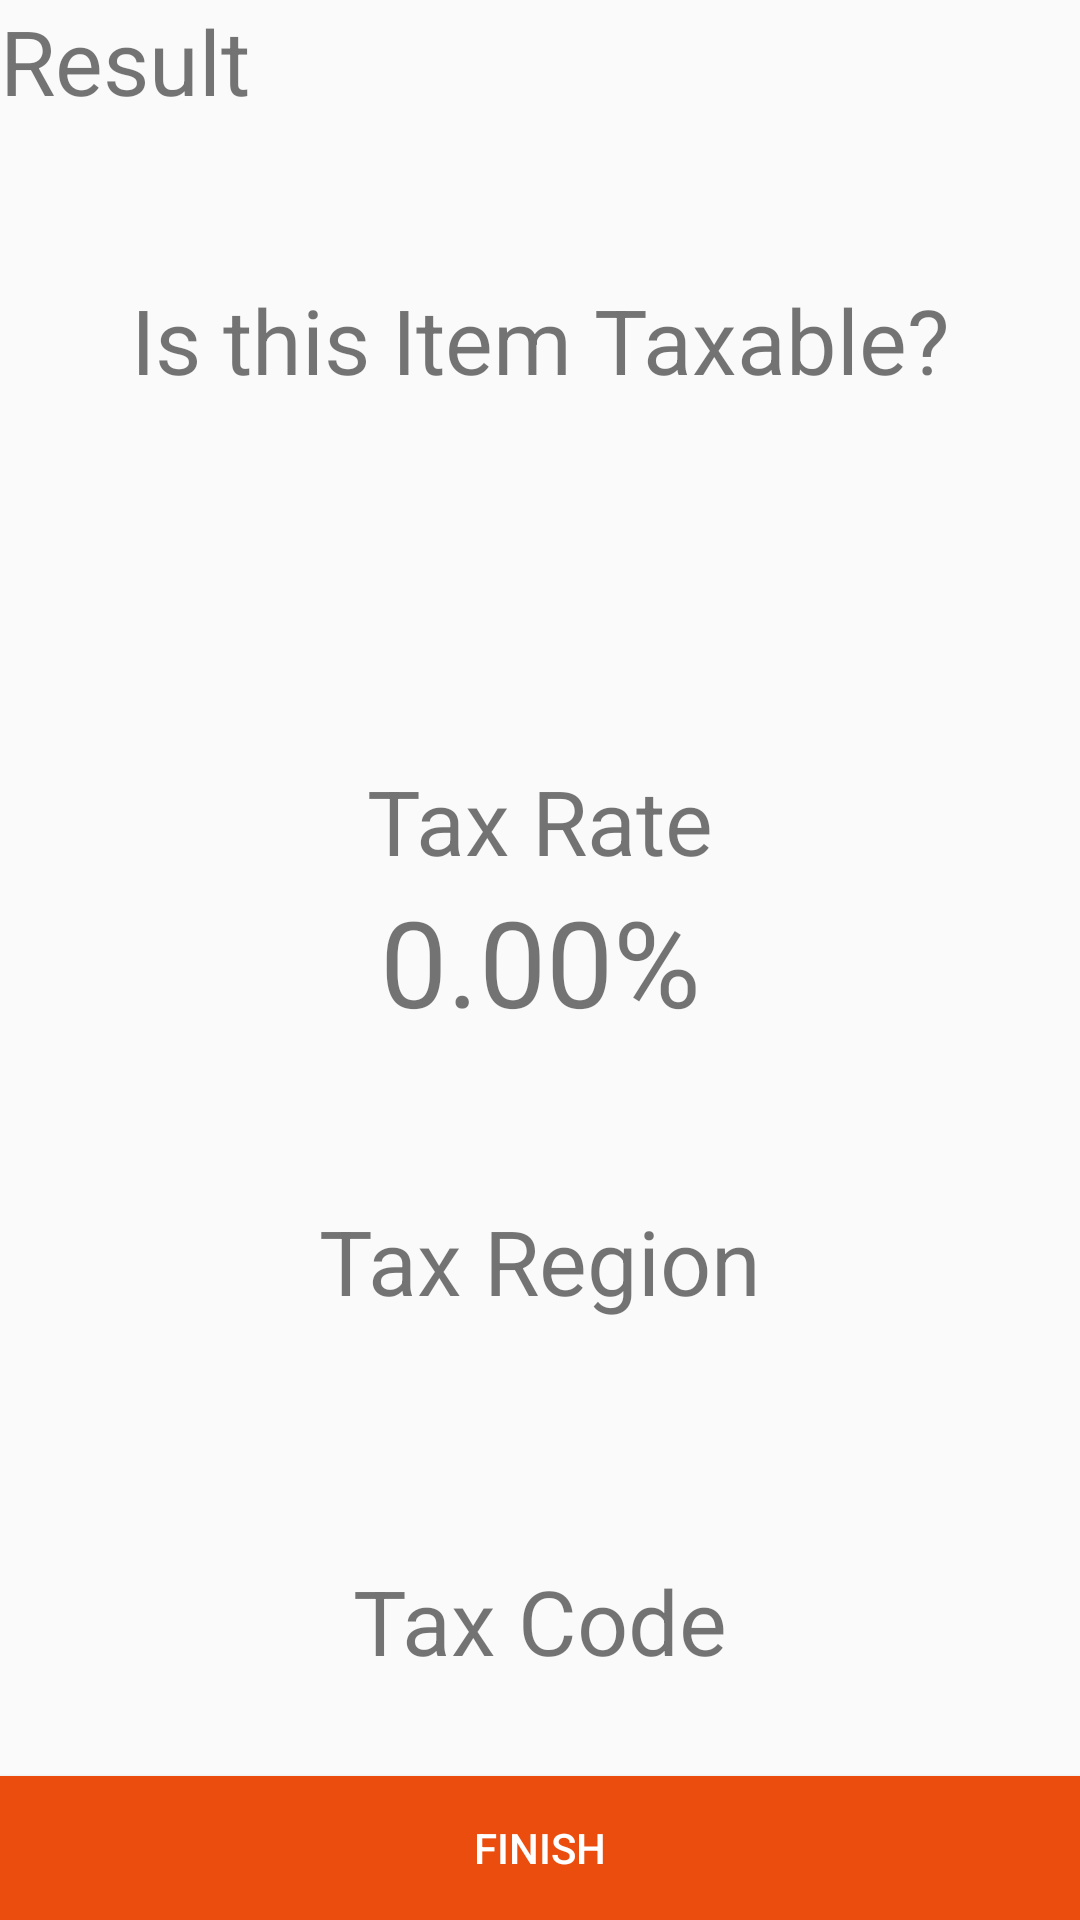

Reconstruct the res/layout file that produces this screen, plus the resources it refers to.
<!-- AndroidManifest.xml: application theme AppTheme -->
<!-- res/layout/activity_tax_info_review.xml -->
<?xml version="1.0" encoding="utf-8"?>
<android.support.constraint.ConstraintLayout
    xmlns:android="http://schemas.android.com/apk/res/android"
    xmlns:app="http://schemas.android.com/apk/res-auto"
    xmlns:tools="http://schemas.android.com/tools"
    android:layout_width="match_parent"
    android:layout_height="match_parent"
    tools:context=".TaxInfoReview">

    <TextView
        android:id="@+id/result_msg"
        android:layout_width="match_parent"
        android:layout_height="wrap_content"
        android:text="@string/result"
        android:textSize="30sp" />

    <LinearLayout
        android:id="@+id/is_taxable_block"
        android:orientation="vertical"
        android:layout_width="match_parent"
        android:layout_height="wrap_content"
        app:layout_constraintTop_toBottomOf="@+id/result_msg"
        app:layout_constraintBottom_toTopOf="@id/tax_rate_block">

        <TextView
            android:layout_width="match_parent"
            android:layout_height="wrap_content"
            android:textSize="30sp"
            android:text="@string/is_this_item_taxable"
            android:textAlignment="center"/>

        <TextView
            android:id="@+id/is_taxable_item"
            android:layout_width="match_parent"
            android:layout_height="wrap_content"
            android:textSize="20sp"
            android:textAlignment="center" />

        <TextView
            android:id="@+id/taxable_yes_no"
            android:layout_width="match_parent"
            android:layout_height="wrap_content"
            android:textAlignment="center"
            android:textSize="30sp" />

    </LinearLayout>

    <LinearLayout
        android:id="@+id/tax_rate_block"
        android:orientation="vertical"
        android:layout_width="match_parent"
        android:layout_height="wrap_content"
        app:layout_constraintTop_toBottomOf="@+id/is_taxable_block"
        app:layout_constraintBottom_toTopOf="@id/tax_region_block">

        <TextView
            android:layout_width="match_parent"
            android:layout_height="wrap_content"
            android:text="@string/tax_rate"
            android:textSize="30sp"
            android:textAlignment="center"/>

        <TextView
            android:id="@+id/tax_rate_view"
            app:layout_constraintTop_toBottomOf="@+id/tax_rate_msg"
            android:layout_width="match_parent"
            android:layout_height="wrap_content"
            android:text="@string/_0_00"
            android:textSize="40sp"
            android:textAlignment="center"/>

    </LinearLayout>

    <LinearLayout
        android:id="@+id/tax_region_block"
        android:orientation="vertical"
        android:layout_width="match_parent"
        android:layout_height="wrap_content"
        app:layout_constraintTop_toBottomOf="@id/tax_rate_block"
        app:layout_constraintBottom_toTopOf="@id/tax_code_block">

        <TextView
            android:id="@+id/tax_region_title"
            app:layout_constraintTop_toBottomOf="@+id/tax_rate_view"
            android:layout_width="match_parent"
            android:layout_height="wrap_content"
            android:text="@string/tax_region"
            android:textSize="30sp"
            android:textAlignment="center"/>

        <TextView
            android:id="@+id/tax_region_msg"
            app:layout_constraintTop_toBottomOf="@+id/tax_region_title"
            android:layout_width="match_parent"
            android:layout_height="wrap_content"
            android:textSize="20sp"
            android:textAlignment="center"/>

    </LinearLayout>

    <LinearLayout
        android:id="@+id/tax_code_block"
        android:orientation="vertical"
        android:layout_width="match_parent"
        android:layout_height="wrap_content"
        app:layout_constraintTop_toBottomOf="@id/tax_region_block"
        app:layout_constraintBottom_toBottomOf="parent">

        <TextView
            android:layout_width="match_parent"
            android:layout_height="wrap_content"
            android:text="@string/tax_code"
            android:textSize="30sp"
            android:textAlignment="center"/>

        <TextView
            android:id="@+id/tax_code_msg"
            android:layout_width="match_parent"
            android:layout_height="wrap_content"
            android:textSize="20sp"
            android:textAlignment="center"/>

    </LinearLayout>

    <Button
        android:id="@+id/go_back_btn"
        android:layout_width="match_parent"
        android:layout_height="wrap_content"
        app:layout_constraintBottom_toBottomOf="parent"
        android:text="@string/finish"
        android:background="@color/colorPrimary"
        android:textColor="@color/colorWhite"/>

</android.support.constraint.ConstraintLayout>
<!-- resources referenced by this layout -->
<resources>
  <color name="colorPrimary">#ea4d0d</color>
  <color name="colorWhite">#ffff</color>
  <string name="_0_00">0.00%</string>
  <string name="finish">Finish</string>
  <string name="is_this_item_taxable">Is this Item Taxable?</string>
  <string name="result">Result</string>
  <string name="tax_code">Tax Code</string>
  <string name="tax_rate">Tax Rate</string>
  <string name="tax_region">Tax Region</string>
  <style name="AppTheme" parent="Theme.AppCompat.Light.DarkActionBar">
          
          <item name="colorPrimary">@color/colorPrimary</item>
          <item name="colorPrimaryDark">@color/colorPrimaryDark</item>
          <item name="colorAccent">@color/colorAccent</item>
          <item name="android:statusBarColor">@color/common_google_signin_btn_text_light_default</item>
      </style>
  <color name="colorPrimaryDark">#d9dbdb</color>
  <color name="colorAccent">#1f83c2</color>
</resources>
